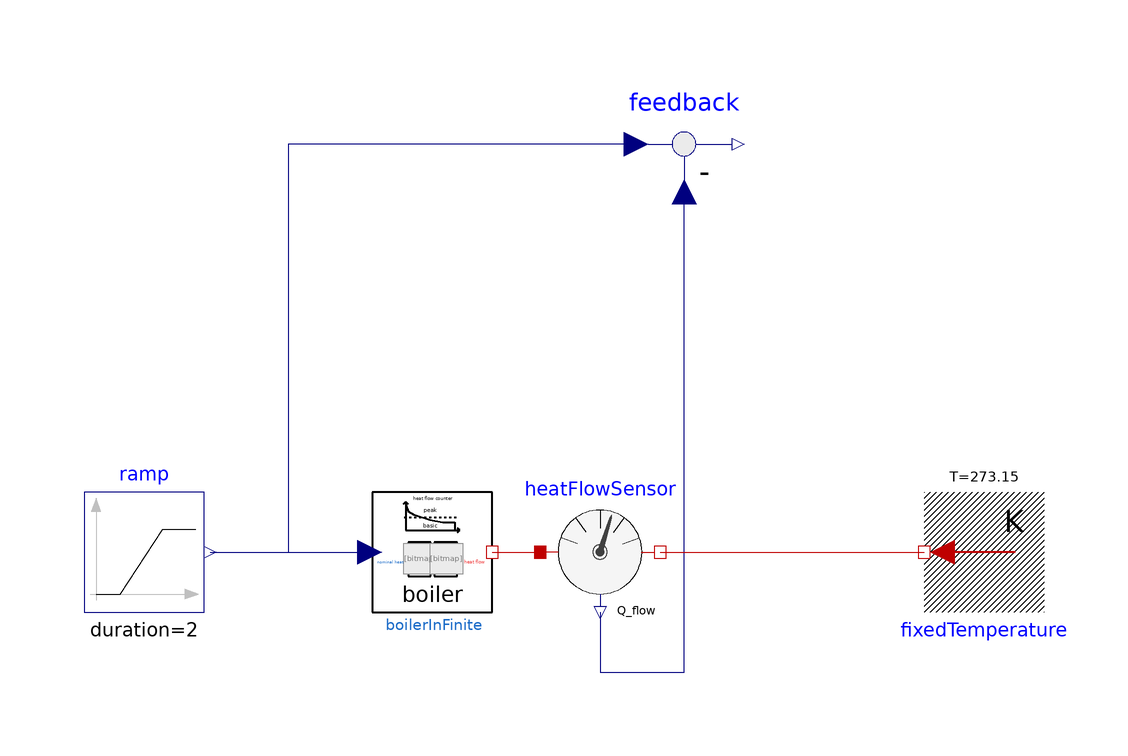

The component connection diagram of the Modelica model below, drawn from its own Placement and Line annotations.

model BoilerBasicPeak

        extends Modelica.Icons.Example;

        Components.Boiler.BoilerBasicPeak boilerInFinite(Qbase=1000, Qpeak=500)
          annotation (Placement(transformation(extent={{-36,-10},{-16,10}})));
        Modelica.Thermal.HeatTransfer.Sensors.HeatFlowSensor heatFlowSensor
          annotation (Placement(transformation(
              extent={{-10,-10},{10,10}},
              rotation=0,
              origin={2,0})));
        Modelica.Thermal.HeatTransfer.Sources.FixedTemperature fixedTemperature(T=273.15)
          annotation (Placement(transformation(
              extent={{-10,-10},{10,10}},
              rotation=180,
              origin={66,0})));
        Modelica.Blocks.Math.Feedback feedback
          annotation (Placement(transformation(extent={{6,58},{26,78}})));
        Modelica.Blocks.Sources.Ramp ramp(
          height=2000,
          duration=2,
          offset=0,
          startTime=1)
          annotation (Placement(transformation(extent={{-84,-10},{-64,10}})));
      equation
        connect(ramp.y, boilerInFinite.nominal_heat)
          annotation (Line(points={{-63,0},{-50,0},{-36.4,0}},
                                                       color={0,0,127}));
        connect(boilerInFinite.thermal_heat_flow, heatFlowSensor.port_a)
          annotation (Line(points={{-16,0},{-16,0},{-8,0}}, color={191,0,0}));
        connect(heatFlowSensor.Q_flow, feedback.u2) annotation (Line(points={{2,-10},
                {2,-10},{2,-18},{2,-20},{16,-20},{16,60}}, color={0,0,127}));
        connect(feedback.u1, boilerInFinite.nominal_heat) annotation (Line(
              points={{8,68},{-50,68},{-50,0},{-36.4,0}}, color={0,0,127}));
        connect(heatFlowSensor.port_b, fixedTemperature.port)
          annotation (Line(points={{12,0},{34,0},{56,0}}, color={191,0,0}));
        annotation (Icon(coordinateSystem(preserveAspectRatio=false)), Diagram(
              coordinateSystem(preserveAspectRatio=false)),
          experiment(StopTime=5),
          __Dymola_experimentSetupOutput,
          Documentation(info="<html>
<p><span style=\"font-family: MS Shell Dlg 2;\">This example shows that the Real input of the Model is directly converted into a heat flow output.</span></p>
<p>With Real inputs lower than the maximum heat flow of the basic load boiler only this boiler is in use.</p>
<p>With Real inputs higher than the maximum heat flow of the basic load boiler additionaly the peak load boiler is in use. </p>
<p>With Real inputs higher than the sum of the maximum heat flow of basic and peak load boiler the heat output stays at its maximum.</p>
</html>"));
      end BoilerBasicPeak;